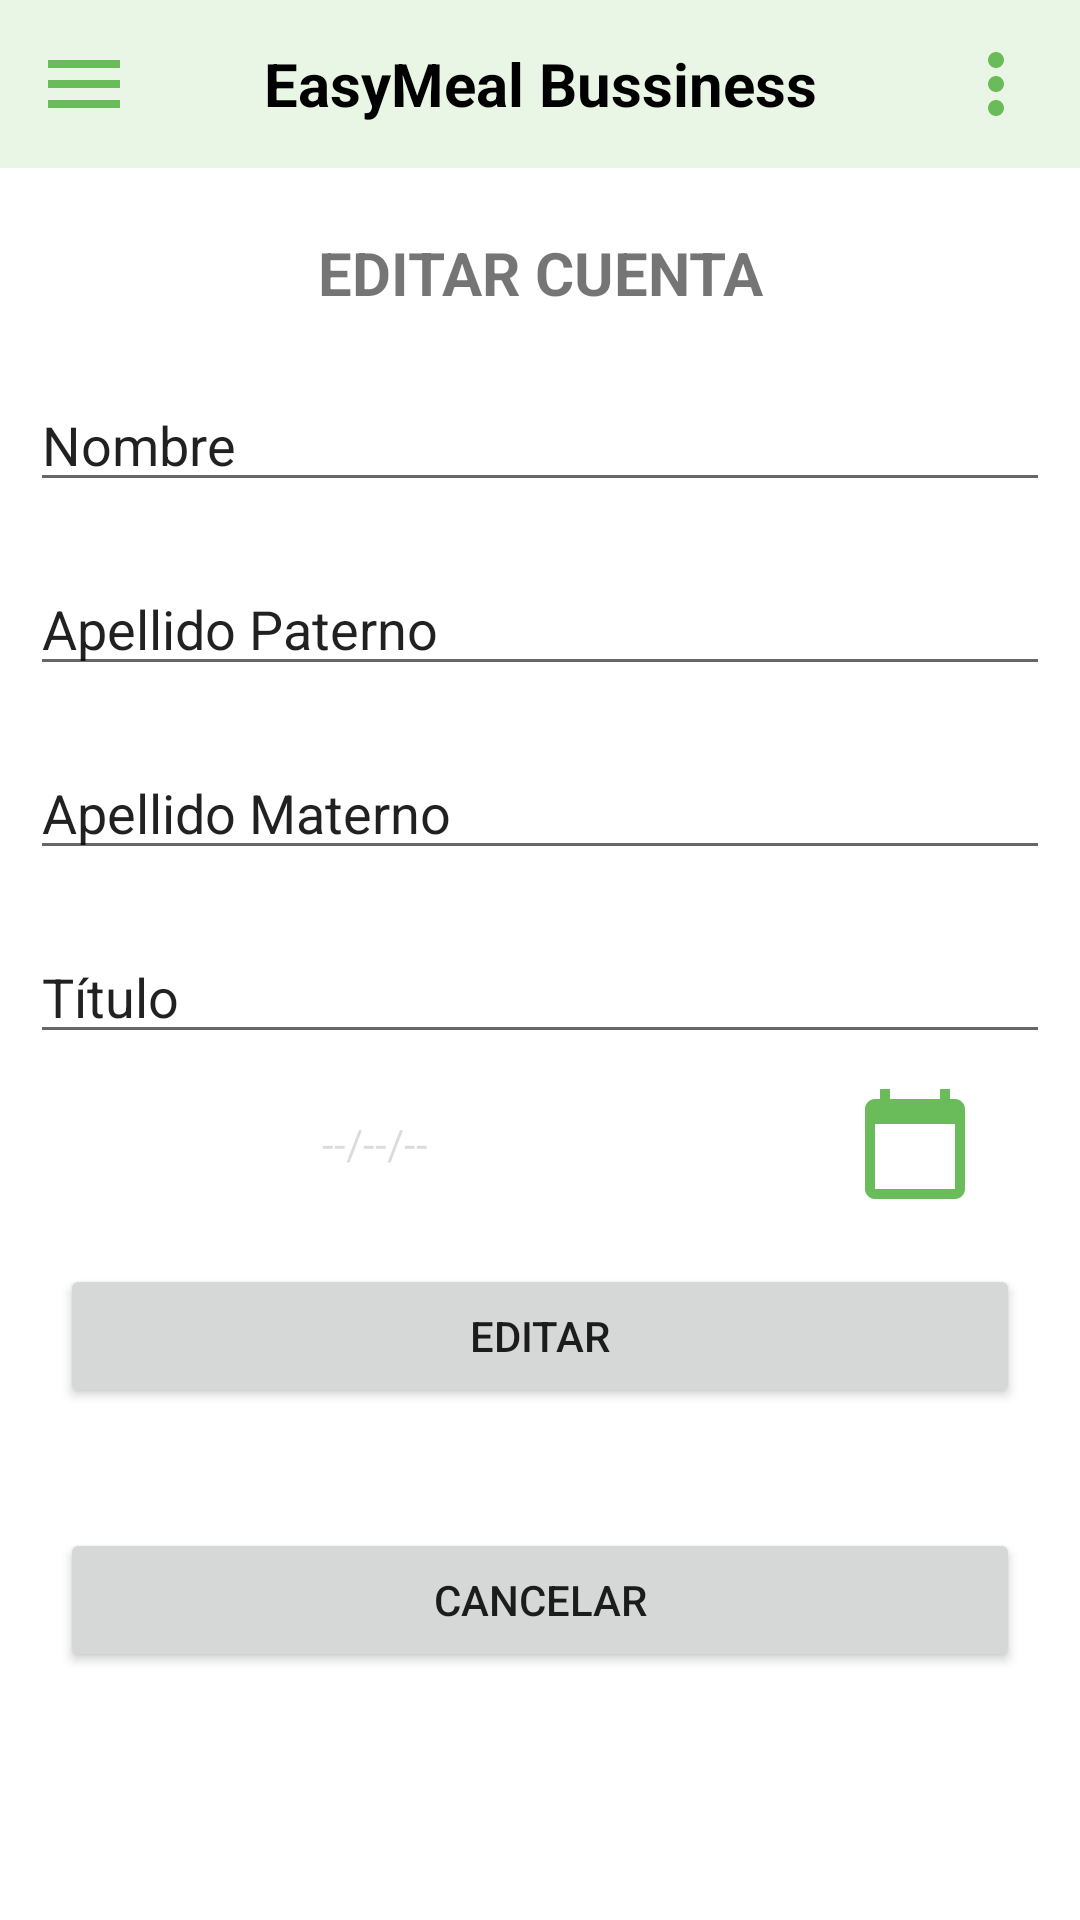

Layout XML and referenced resources for this Android screen:
<!-- AndroidManifest.xml: application theme Theme.EasymealBussiness -->
<!-- res/layout/activity_editar_usuario.xml -->
<?xml version="1.0" encoding="utf-8"?>
<androidx.drawerlayout.widget.DrawerLayout xmlns:android="http://schemas.android.com/apk/res/android"
    xmlns:tools="http://schemas.android.com/tools"
    android:background="@drawable/fondo"
    android:layout_width="match_parent"
    android:layout_height="match_parent"
    tools:context=".EditarUsuario"
    android:id="@+id/drawer_editaru">

    <LinearLayout
        android:layout_width="match_parent"
        android:layout_height="match_parent"
        android:orientation="vertical">

        <include layout="@layout/drawer_header"> </include>
        <TextView
            android:id="@+id/textView3"
            android:layout_marginTop="10dp"
            android:layout_width="match_parent"
            android:layout_height="50dp"
            android:gravity="center"
            android:textStyle="bold"
            android:textSize="20sp"
            android:text="@string/editar_cuenta" />


        <EditText
            android:id="@+id/editnombre"
            android:layout_width="match_parent"
            android:layout_height="wrap_content"
            android:layout_margin="10dp"
            android:ems="10"
            android:inputType="textPersonName"
            android:text="@string/nombre"
            tools:ignore="Autofill,LabelFor" />


        <EditText
            android:id="@+id/editapellidop"
            android:layout_width="match_parent"
            android:layout_height="wrap_content"
            android:layout_margin="10dp"
            android:ems="10"
            android:inputType="textPersonName"
            android:text="@string/apellidoP"
            tools:ignore="Autofill,LabelFor" />

        <EditText
            android:id="@+id/editapellidom"
            android:layout_width="match_parent"
            android:layout_height="wrap_content"
            android:layout_margin="10dp"
            android:ems="10"
            android:inputType="textPersonName"
            android:text="@string/apellidoM"
            tools:ignore="Autofill,LabelFor" />

        <EditText
            android:id="@+id/editTitulo"
            android:layout_width="match_parent"
            android:layout_height="wrap_content"
            android:layout_margin="10dp"
            android:ems="10"
            android:inputType="textPersonName"
            android:text="@string/titulo"
            tools:ignore="Autofill,LabelFor" />

        <LinearLayout
            android:layout_width="match_parent"
            android:layout_height="40dp"
            android:orientation="horizontal"
            tools:ignore="UseCompoundDrawables">
            <TextView
                android:id="@+id/editfecha"
                android:layout_width="250dp"
                android:layout_height="match_parent"
                android:gravity="center_horizontal|center_vertical"
                android:enabled="false"
                android:text="@string/fechaUsuario" />
            <ImageView
                android:id="@+id/edtfechaNac"
                android:onClick="ClickFechaU"
                android:layout_width="match_parent"
                android:layout_height="match_parent"
                android:src="@drawable/ic_horario"
                tools:ignore="ContentDescription">
            </ImageView>

        </LinearLayout>
        <Button
            android:id="@+id/btneditar2"
            android:layout_width="match_parent"
            android:layout_height="wrap_content"
            android:layout_margin="20dp"
            android:onClick="ClickEditandoU"
            android:text="@string/editar" />

        <Button
            android:id="@+id/btnregresar2"
            android:layout_width="match_parent"
            android:layout_height="wrap_content"
            android:layout_margin="20dp"
            android:text="@string/cancelar"
            android:onClick="ClickCancelarU"/>
    </LinearLayout>
    <RelativeLayout
        android:layout_width="300dp"
        android:layout_height="match_parent"
        android:layout_gravity="start"
        android:background="@color/white">

        <include layout="@layout/drawer_main">

        </include>
    </RelativeLayout>
</androidx.drawerlayout.widget.DrawerLayout>
<!-- res/layout/drawer_header.xml (included above) -->
<?xml version="1.0" encoding="utf-8"?>
<LinearLayout
    xmlns:android="http://schemas.android.com/apk/res/android"
    xmlns:tools="http://schemas.android.com/tools"
    android:layout_width="match_parent"
    android:layout_height="wrap_content"
    android:orientation="horizontal"
    android:padding="12dp"
    android:background="#E9F6E5"
    android:gravity="center_vertical">

    <ImageView
        android:layout_width="wrap_content"
        android:layout_height="wrap_content"
        android:onClick="ClickMenu"
        android:src="@drawable/ic_menu"
        tools:ignore="ContentDescription">
    </ImageView>

    <TextView
        android:layout_width="0dp"
        android:layout_height="wrap_content"
        android:layout_weight="1"
        android:text="@string/em"
        android:textSize="20sp"
        android:textStyle="bold"
        android:textAlignment="center"
        android:textColor="@color/black">

    </TextView>

    <ImageView
        android:layout_width="wrap_content"
        android:layout_height="wrap_content"
        android:src="@drawable/ic_more"
        tools:ignore="ContentDescription">
    </ImageView>

</LinearLayout>
<!-- res/layout/drawer_main.xml (included above) -->
<?xml version="1.0" encoding="utf-8"?>
<LinearLayout
    xmlns:android="http://schemas.android.com/apk/res/android"
    xmlns:tools="http://schemas.android.com/tools"
    android:layout_width="match_parent"
    android:layout_height="match_parent"
    android:orientation="vertical">

    <ImageView
        android:layout_width="match_parent"
        android:layout_height="200dp"
        android:layout_margin="16dp"
        android:onClick="ClickLogo"
        android:src="@drawable/logo1"
        tools:ignore="ContentDescription">
    </ImageView>
    <View
        android:layout_width="match_parent"
        android:layout_height="1dp"
        android:layout_marginTop="16dp"
        android:layout_marginBottom="16dp"
        android:background="@color/black">
    </View>

    <LinearLayout
        android:layout_width="match_parent"
        android:layout_height="wrap_content"
        android:orientation="horizontal"
        android:gravity="center_vertical"
        android:onClick="ClickInicio"
        tools:ignore="UseCompoundDrawables">

        <TextView
            android:layout_width="0dp"
            android:layout_height="wrap_content"
            android:layout_weight="1"
            android:text="@string/inicio"
            android:padding="12dp"
            android:layout_marginStart="16dp"
            android:textColor="@android:color/black">
        </TextView>

        <ImageView
            android:layout_width="wrap_content"
            android:layout_height="wrap_content"
            android:layout_marginEnd="48dp"
            android:src="@drawable/ic_home"
            tools:ignore="ContentDescription">
        </ImageView>

    </LinearLayout>
    <LinearLayout
        android:layout_width="match_parent"
        android:layout_height="wrap_content"
        android:orientation="horizontal"
        android:gravity="center_vertical"
        android:onClick="ClickHorario"
        tools:ignore="UseCompoundDrawables">

        <TextView
            android:layout_width="0dp"
            android:layout_height="wrap_content"
            android:layout_weight="1"
            android:text="@string/horario"
            android:padding="12dp"
            android:layout_marginStart="16dp"
            android:textColor="@android:color/black">
        </TextView>

        <ImageView
            android:layout_width="wrap_content"
            android:layout_height="wrap_content"
            android:layout_marginEnd="48dp"
            android:src="@drawable/ic_horario"
            tools:ignore="ContentDescription">
        </ImageView>
    </LinearLayout>

    <LinearLayout
        android:layout_width="match_parent"
        android:layout_height="wrap_content"
        android:orientation="horizontal"
        android:gravity="center_vertical"
        android:onClick="ClickChats"
        tools:ignore="UseCompoundDrawables">

        <TextView
            android:layout_width="0dp"
            android:layout_height="wrap_content"
            android:layout_weight="1"
            android:text="@string/chats"
            android:padding="12dp"
            android:layout_marginStart="16dp"
            android:textColor="@android:color/black">
        </TextView>

        <ImageView
            android:layout_width="wrap_content"
            android:layout_height="wrap_content"
            android:layout_marginEnd="48dp"
            android:src="@drawable/ic_chat"
            tools:ignore="ContentDescription">
        </ImageView>
    </LinearLayout>
    <LinearLayout
        android:layout_width="match_parent"
        android:layout_height="wrap_content"
        android:orientation="horizontal"
        android:gravity="center_vertical"
        android:onClick="ClickUsuario"
        tools:ignore="UseCompoundDrawables">

        <TextView
            android:layout_width="0dp"
            android:layout_height="wrap_content"
            android:layout_weight="1"
            android:text="@string/usuario"
            android:padding="12dp"
            android:layout_marginStart="16dp"
            android:textColor="@android:color/black">
        </TextView>

        <ImageView
            android:layout_width="wrap_content"
            android:layout_height="wrap_content"
            android:layout_marginEnd="48dp"
            android:src="@drawable/ic_user"
            tools:ignore="ContentDescription">
        </ImageView>
    </LinearLayout>

    <LinearLayout
        android:layout_width="match_parent"
        android:layout_height="wrap_content"
        android:orientation="horizontal"
        android:gravity="center_vertical"
        android:onClick="ClickSalir"
        tools:ignore="UseCompoundDrawables">

        <TextView
            android:layout_width="0dp"
            android:layout_height="wrap_content"
            android:layout_weight="1"
            android:text="@string/salir"
            android:padding="12dp"
            android:layout_marginStart="16dp"
            android:textColor="@android:color/black">
        </TextView>

        <ImageView
            android:layout_width="wrap_content"
            android:layout_height="wrap_content"
            android:layout_marginEnd="48dp"
            android:src="@drawable/ic_logout"
            tools:ignore="ContentDescription">

        </ImageView>

    </LinearLayout>

</LinearLayout>
<!-- resources referenced by this layout -->
<resources>
  <color name="black">#FF000000</color>
  <color name="white">#FFFFFFFF</color>
  <!-- drawable ic_chat (drawable) -->
  <vector android:height="32dp" android:tint="#6ABC5A"
      android:viewportHeight="24" android:viewportWidth="24"
      android:width="32dp" xmlns:android="http://schemas.android.com/apk/res/android">
      <path android:fillColor="@android:color/white" android:pathData="M20,2H4c-1.1,0 -2,0.9 -2,2v18l4,-4h14c1.1,0 2,-0.9 2,-2V4c0,-1.1 -0.9,-2 -2,-2z"/>
  </vector>
  <!-- drawable ic_home (drawable) -->
  <vector android:height="32dp" android:tint="#6ABC5A"
      android:viewportHeight="24" android:viewportWidth="24"
      android:width="32dp" xmlns:android="http://schemas.android.com/apk/res/android">
      <path android:fillColor="@android:color/white" android:pathData="M10,20v-6h4v6h5v-8h3L12,3 2,12h3v8z"/>
  </vector>
  <!-- drawable ic_horario (drawable) -->
  <vector android:height="32dp" android:tint="#6ABC5A"
      android:viewportHeight="24" android:viewportWidth="24"
      android:width="32dp" xmlns:android="http://schemas.android.com/apk/res/android">
      <path android:fillColor="@android:color/white" android:pathData="M20,3h-1L19,1h-2v2L7,3L7,1L5,1v2L4,3c-1.1,0 -2,0.9 -2,2v16c0,1.1 0.9,2 2,2h16c1.1,0 2,-0.9 2,-2L22,5c0,-1.1 -0.9,-2 -2,-2zM20,21L4,21L4,8h16v13z"/>
  </vector>
  <!-- drawable ic_logout (drawable) -->
  <vector android:height="32dp" android:tint="#6ABC5A"
      android:viewportHeight="24" android:viewportWidth="24"
      android:width="32dp" xmlns:android="http://schemas.android.com/apk/res/android">
      <path android:fillColor="@android:color/white" android:pathData="M11,7L9.6,8.4l2.6,2.6H2v2h10.2l-2.6,2.6L11,17l5,-5L11,7zM20,19h-8v2h8c1.1,0 2,-0.9 2,-2V5c0,-1.1 -0.9,-2 -2,-2h-8v2h8V19z"/>
  </vector>
  <!-- drawable ic_menu (drawable) -->
  <vector android:height="32dp" android:tint="#6ABC5A"
      android:viewportHeight="24" android:viewportWidth="24"
      android:width="32dp" xmlns:android="http://schemas.android.com/apk/res/android">
      <path android:fillColor="@android:color/white" android:pathData="M3,18h18v-2L3,16v2zM3,13h18v-2L3,11v2zM3,6v2h18L21,6L3,6z"/>
  </vector>
  <!-- drawable ic_more (drawable) -->
  <vector android:height="32dp" android:tint="#6ABC5A"
      android:viewportHeight="24" android:viewportWidth="24"
      android:width="32dp" xmlns:android="http://schemas.android.com/apk/res/android">
      <path android:fillColor="@android:color/white" android:pathData="M12,8c1.1,0 2,-0.9 2,-2s-0.9,-2 -2,-2 -2,0.9 -2,2 0.9,2 2,2zM12,10c-1.1,0 -2,0.9 -2,2s0.9,2 2,2 2,-0.9 2,-2 -0.9,-2 -2,-2zM12,16c-1.1,0 -2,0.9 -2,2s0.9,2 2,2 2,-0.9 2,-2 -0.9,-2 -2,-2z"/>
  </vector>
  <string name="apellidoM">Apellido Materno</string>
  <string name="apellidoP">Apellido Paterno</string>
  <string name="cancelar">Cancelar</string>
  <string name="chats">Conversaciones</string>
  <string name="editar">Editar</string>
  <string name="editar_cuenta">EDITAR CUENTA</string>
  <string name="em">EasyMeal Bussiness</string>
  <string name="fechaUsuario">--/--/--</string>
  <string name="horario">Horarios de Clientes</string>
  <string name="inicio">Inicio</string>
  <string name="nombre">Nombre</string>
  <string name="salir">Salir</string>
  <string name="titulo">Título</string>
  <string name="usuario">Usuario</string>
  <color name="purple_500">#429126</color>
  <color name="purple_700">#1B5917</color>
  <color name="teal_200">#FF03DAC5</color>
  <color name="teal_700">#FF018786</color>
</resources>
